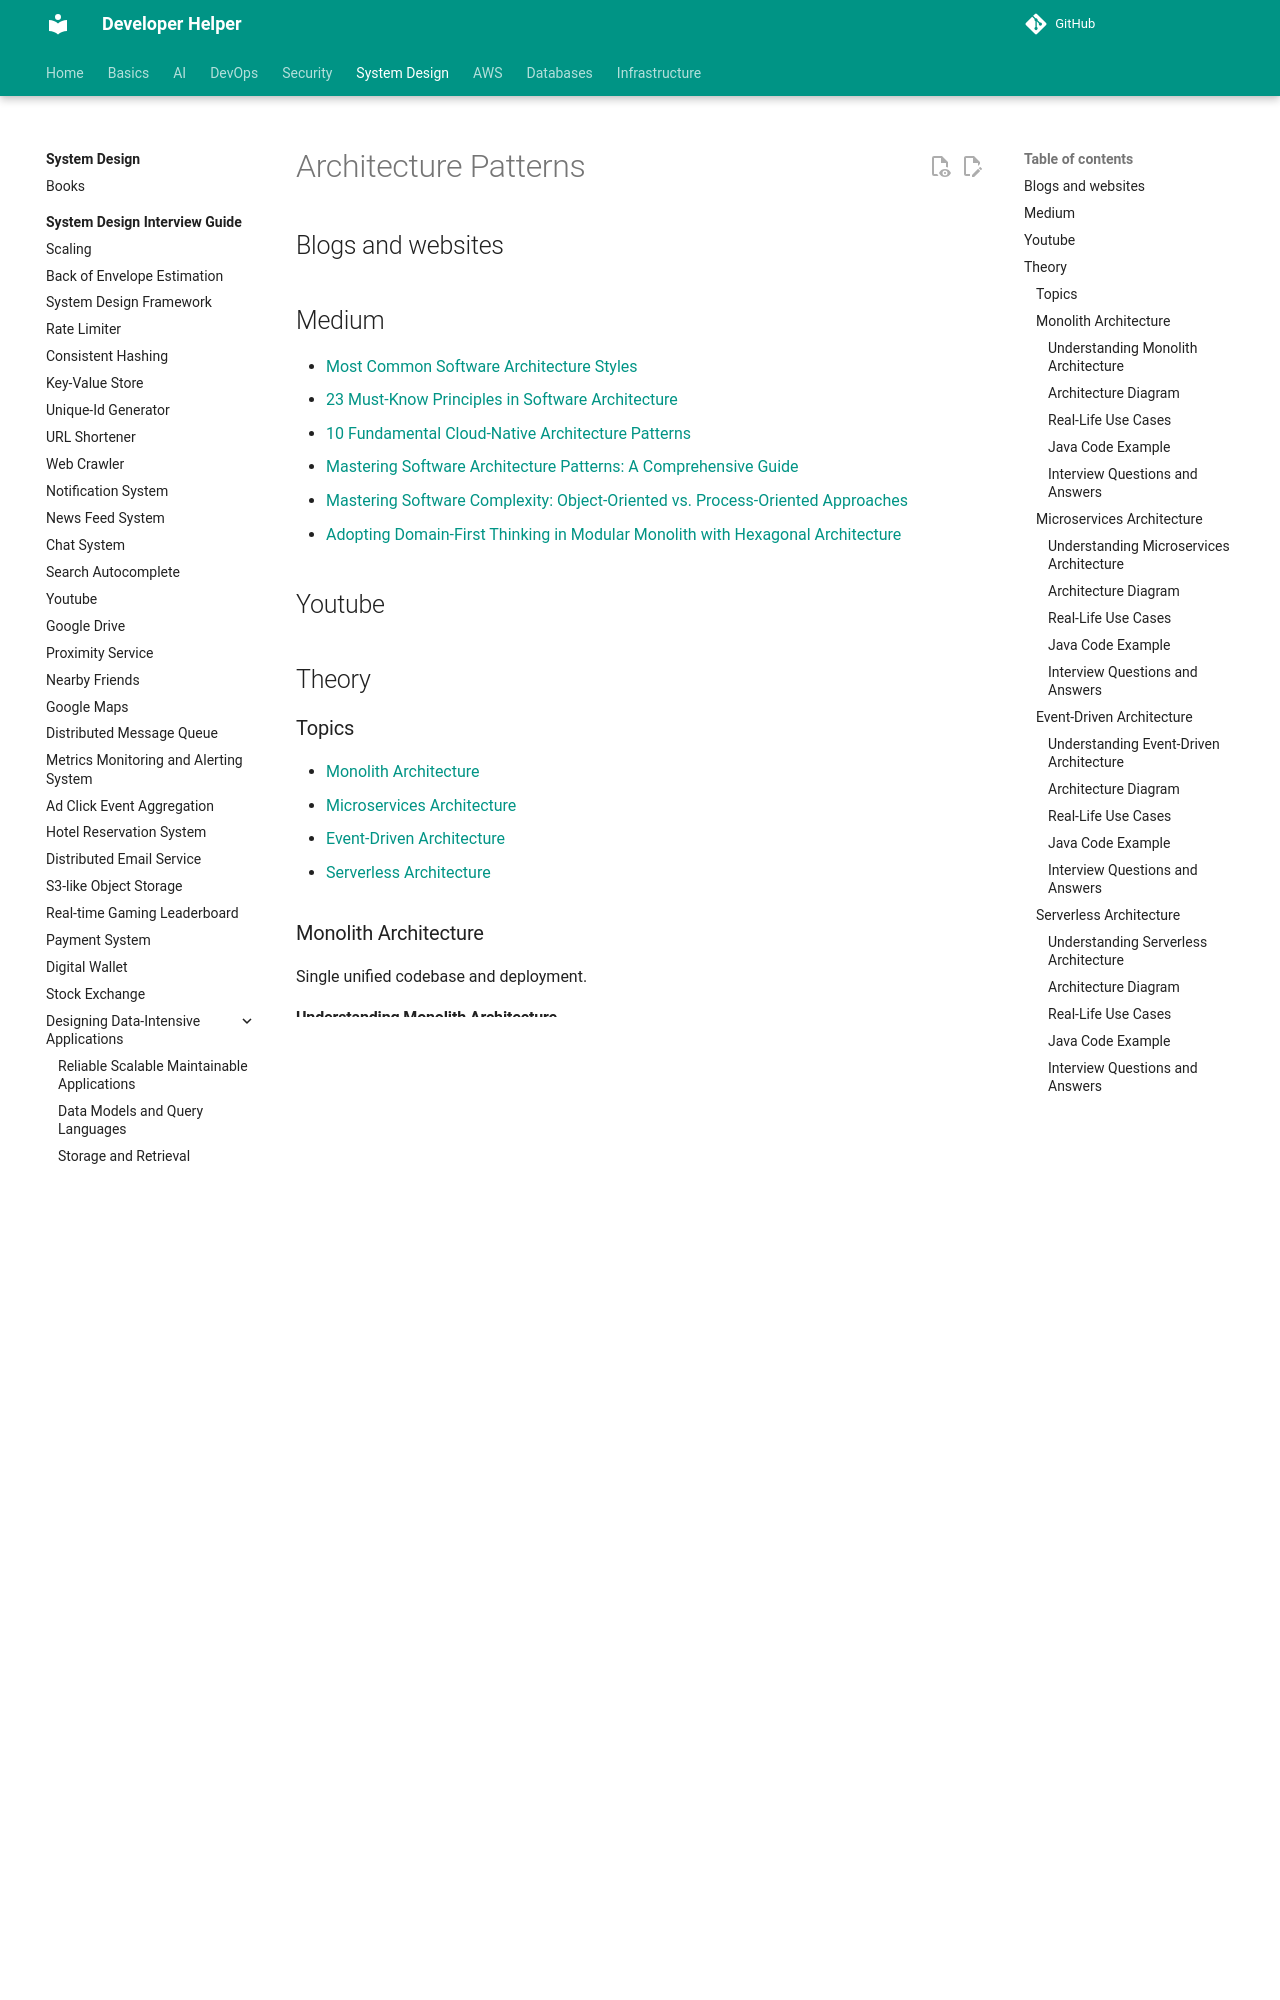

repository: abhishekghoshh/developer-helper · page: system-design/high-level/concepts/basic/architecture-patterns/index.html · generator: mkdocs

# Architecture Patterns

## Blogs and websites


## Medium

- [Most Common Software Architecture Styles](https://medium.com/@techworldwithmilan/most-common-software-architecture-styles-86881d779683)
- [23 Must-Know Principles in Software Architecture](https://azeynalli1990.medium.com/23-must-know-principles-in-software-architecture-62d1cf73df7c)
- [10 Fundamental Cloud-Native Architecture Patterns](https://azeynalli1990.medium.com/10-fundamental-cloud-native-architecture-patterns-859021b0716d)
- [Mastering Software Architecture Patterns: A Comprehensive Guide](https://heyizzy.me/mastering-software-architecture-patterns-a-comprehensive-guide-0a66e1498da9)
- [Mastering Software Complexity: Object-Oriented vs. Process-Oriented Approaches](https://experiencestack.co/mastering-software-complexity-object-oriented-vs-process-oriented-approaches-in-development-f414335fea6d)
- [Adopting Domain-First Thinking in Modular Monolith with Hexagonal Architecture](https://itnext.io/adopting-domain-first-thinking-in-modular-monolith-with-hexagonal-architecture-f9e4921ac18d)

## Youtube


## Theory

### Topics

- [Monolith Architecture](#monolith-architecture)
- [Microservices Architecture](#microservices-architecture)
- [Event-Driven Architecture](#event-driven-architecture)
- [Serverless Architecture](#serverless-architecture)

### Monolith Architecture

Single unified codebase and deployment.
